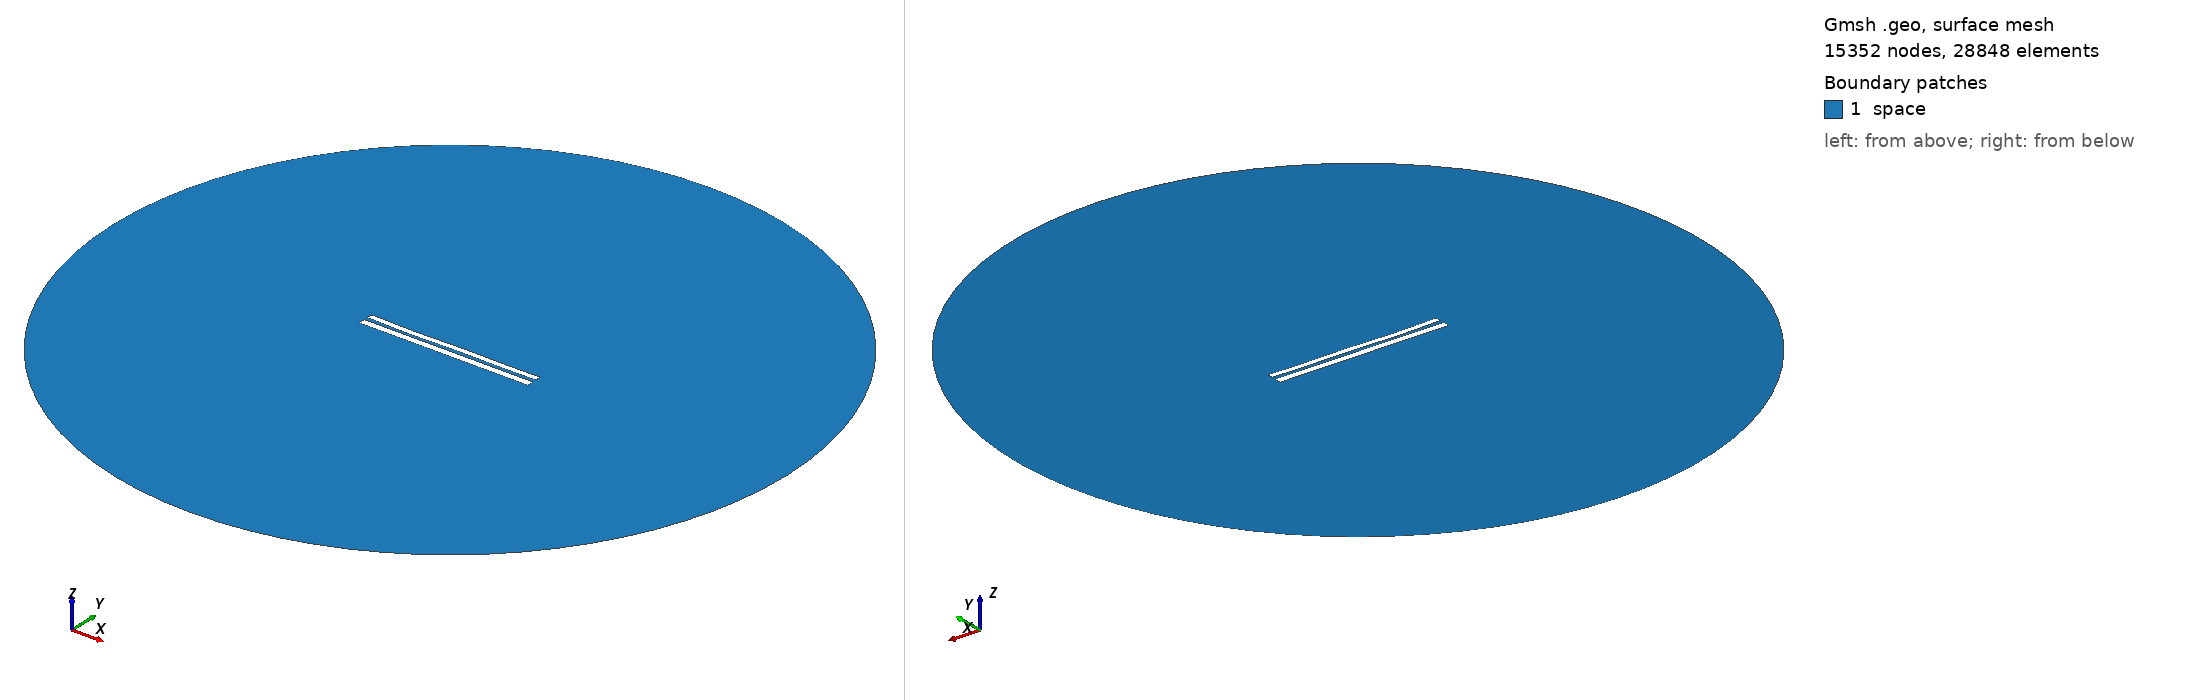

Gmsh geometry script, surface-meshed: 15352 nodes, 28848 surface elements. Boundary patches (legend numbers): 1 space. Left view from above one corner, right view from below the opposite corner. Legend entries are the model's physical surfaces. The drawing asked Gmsh for element sizes between 1% and 20% of the model's largest extent; the script's own settings can give other sizes.

=== 57.geo (drawn) ===
//---------------------------------------
// Geometry kernel
//---------------------------------------

SetFactory("OpenCASCADE");



//---------------------------------------
// Parameters of the geometry
//---------------------------------------

// Overetch of the upper plate
overetch = 0.2777777777777778;

// Distance between the plates
distance = 2.1666666666666665;

// Discretization over the x axis (for the deformation)
nx = 50; 

// Length of the plate
L = 100 - overetch; 

// Number of modes
n = 4; 

// 1st mode coefficient
coeff(1) = -0.15;
beta(1) = 0.596864 * 3.1415926535 / L;

// 2nd mode coefficient
coeff(2) = -0.15;
beta(2) = 1.49418 * 3.1415926535 / L;

// 3rd mode coefficient
coeff(3) = -0.15;
beta(3) = 2.50025 * 3.1415926535 / L;

// 4th mode coefficient
coeff(4) = -0.15;
beta(4) = 3.49999 * 3.1415926535 / L;



//---------------------------------------
// Upper plate (deformed rectangle)
//---------------------------------------

// Coordiantes of the upper plate
xmin = -50;
xmax = 50 - overetch;

// Height of the upper plate
yheight = 4 - 2 * overetch;

// Indexes of the points
UpperID[] = {};
LowerID[] = {};
LeftID[] = {};
RightID[] = {};

// Point index
p = 1;

// Horizontal edges
For i In {1:nx}
    x = xmin + (i-1)*(xmax - xmin)/(nx-1);

    y_bottom = distance / 2 + overetch;
    For j In {1:n}
        C = (Cosh(beta(j)*L) + Cos(beta(j)*L)) / (Sinh(beta(j)*L) + Sin(beta(j)*L));
        y_bottom  = y_bottom + coeff(j) * (Cosh(beta(j)*(x+50)) - Cos(beta(j)*(x+50)) - C * (Sinh(beta(j)*(x+50)) - Sin(beta(j)*(x+50))));
    EndFor

    y_top = y_bottom + yheight;

    Point(p) = {x, y_top, 0, 1.0};
    UpperID[i] = p;
    p = p + 1;

    Point(p) = {x, y_bottom, 0, 1.0};
    LowerID[i] = p;
    p = p + 1;
EndFor

// Create point lists
UpperPts[] = {}; LowerPts[] = {};
For i In {1:nx}
  UpperPts[] += {UpperID[i]};
  LowerPts[] += {LowerID[i]};
EndFor

// Build splines
Spline(1) = {UpperPts[]};
Spline(2) = {LowerPts[]};
Line(3) = {LowerPts[nx-1], UpperPts[nx-1]};
Line(4) = {LowerPts[0], UpperPts[0]};

// Build the plane surface
Curve Loop(1) = {2, 3, -1, -4};
Plane Surface(1) = {1};



//---------------------------------------
// Lower plate (rectangle)
//---------------------------------------

// Vertices
Point(1001) = {-50, -1, 0, 1.0};
Point(1002) = { 50, -1, 0, 1.0};
Point(1003) = { 50,  -5, 0, 1.0};
Point(1004) = {-50,  -5, 0, 1.0};

// Edges
Line(5) = {1001, 1002};
Line(6) = {1002, 1003};
Line(7) = {1003, 1004};
Line(8) = {1004, 1001};

// Plane surface
Line Loop(2) = {5, 6, 7, 8};
Plane Surface(2) = {2}; 



//---------------------------------------
// Outer (fictious) boundary
//---------------------------------------

// Points
Point(1005) = {0, 0, 0};       // Center
Point(1006) = {200, 0, 0};     // Start point
Point(1007) = {0, 200, 0};     // 90 degrees
Point(1008) = {-200, 0, 0};    // 180 degrees
Point(1009) = {0, -200, 0};    // 270 degrees

// Circle arcs (each needs start, center, end)
Circle(9) = {1006, 1005, 1007};
Circle(10) = {1007, 1005, 1008};
Circle(11) = {1008, 1005, 1009};
Circle(12) = {1009, 1005, 1006};

// Plane surface for the entire domain
Curve Loop(3) = {9, 10, 11, 12};
Surface(3) = {3};

// Subtract the plates from the whole domain to obtain the actual domain where we want to solve the equations
BooleanDifference{ Surface{3}; Delete; }{ Surface{1}; Surface{2}; Delete; }




//---------------------------------------
// Transfinite Lines/Curves
//---------------------------------------

// Set the number of points on the boundaries
r = 12;
d = 0.15;

// Plates
Transfinite Curve {1} = 50*r/4 Using Progression 1;
Transfinite Line {2} = 50*r Using Progression 1;
Transfinite Curve {3, 4} = 2*r Using Progression 1+d;
Transfinite Line {5} = 50*r Using Progression 1;
Transfinite Line {7} = 50*r/4 Using Progression 1;
Transfinite Line {6} = 2*r Using Progression 1+d;
Transfinite Line {8} = 2*r Using Progression 1-d;

// Outer boundary
Transfinite Line {9, 10, 11, 12} = 20 Using Progression 1;



//---------------------------------------
// Physical groups
//---------------------------------------                

// Physical curves (boundaries)
Physical Line("force_segment", 10) = {2};
Physical Line("upper_plate", 11) = {1, 3, 4};
Physical Line("lower_plate", 12) = {5, 6, 7, 8};
Physical Line("boundary", 20) = {9, 10, 11, 12};

// Physical Surfaces
Physical Surface("space", 30) = {3};



//---------------------------------------
// 6. Generate the Mesh
//---------------------------------------

// 2D mesh generation
Mesh 2;
